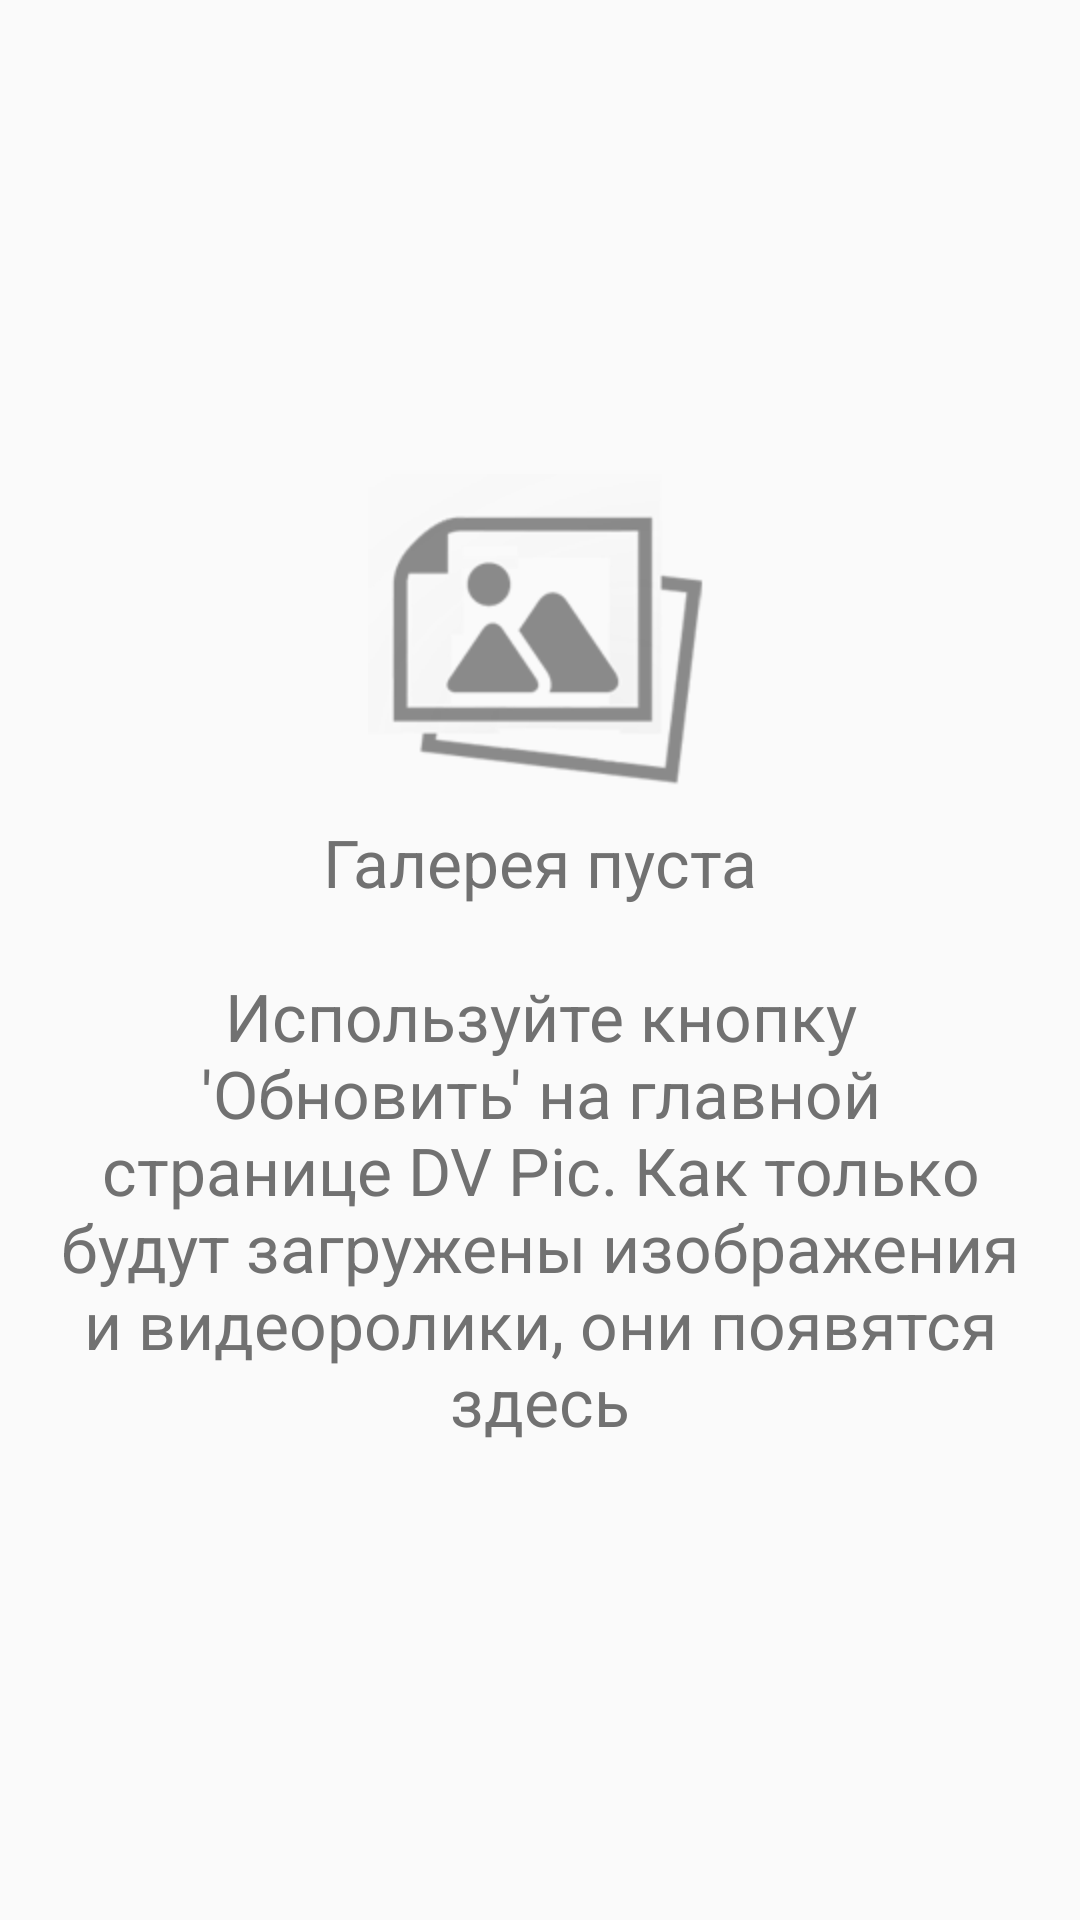

This screen was rendered from an Android layout file. Write that file and the resources it references.
<!-- AndroidManifest.xml: application theme Theme.AppCompat.Light -->
<!-- res/layout/viewpager_flat.xml -->
<?xml version="1.0" encoding="utf-8"?>
<RelativeLayout xmlns:android="http://schemas.android.com/apk/res/android"
    android:id="@+id/root"
    android:layout_width="match_parent"
    android:layout_height="match_parent"
    android:orientation="vertical" >

    <androidx.viewpager.widget.ViewPager
        android:id="@+id/viewpager"
        android:layout_width="fill_parent"
        android:layout_height="fill_parent"
        android:layout_alignParentStart="true"
        android:layout_alignParentTop="true">
    </androidx.viewpager.widget.ViewPager>
    
    <include
        android:id="@+id/empty_view"
        android:layout_width="wrap_content"
        android:layout_height="wrap_content"
        layout="@layout/empty_view" />

</RelativeLayout>
<!-- res/layout/empty_view.xml (included above) -->
<?xml version="1.0" encoding="utf-8"?>
<merge xmlns:android="http://schemas.android.com/apk/res/android" >

    

    <TextView
        android:id="@+id/empty_message"
        android:layout_width="wrap_content"
        android:layout_height="wrap_content"
        android:layout_centerInParent="true"
        android:layout_margin="20dp"
        android:drawableTop="@drawable/noitems_image"
        android:gravity="center_horizontal"
        android:text="@string/msg_gallery_empty"
        android:textColor="@color/empty_text_color"
        android:textSize="@dimen/title_text_size"/>

</merge>
<!-- resources referenced by this layout -->
<resources>
  <color name="empty_text_color">#717171</color>
  <dimen name="title_text_size">22sp</dimen>
  <string name="msg_gallery_empty">Галерея пуста\n\nИспользуйте кнопку \'Обновить\' на главной странице DV Pic. Как только будут загружены изображения и видеоролики, они появятся здесь</string>
</resources>
